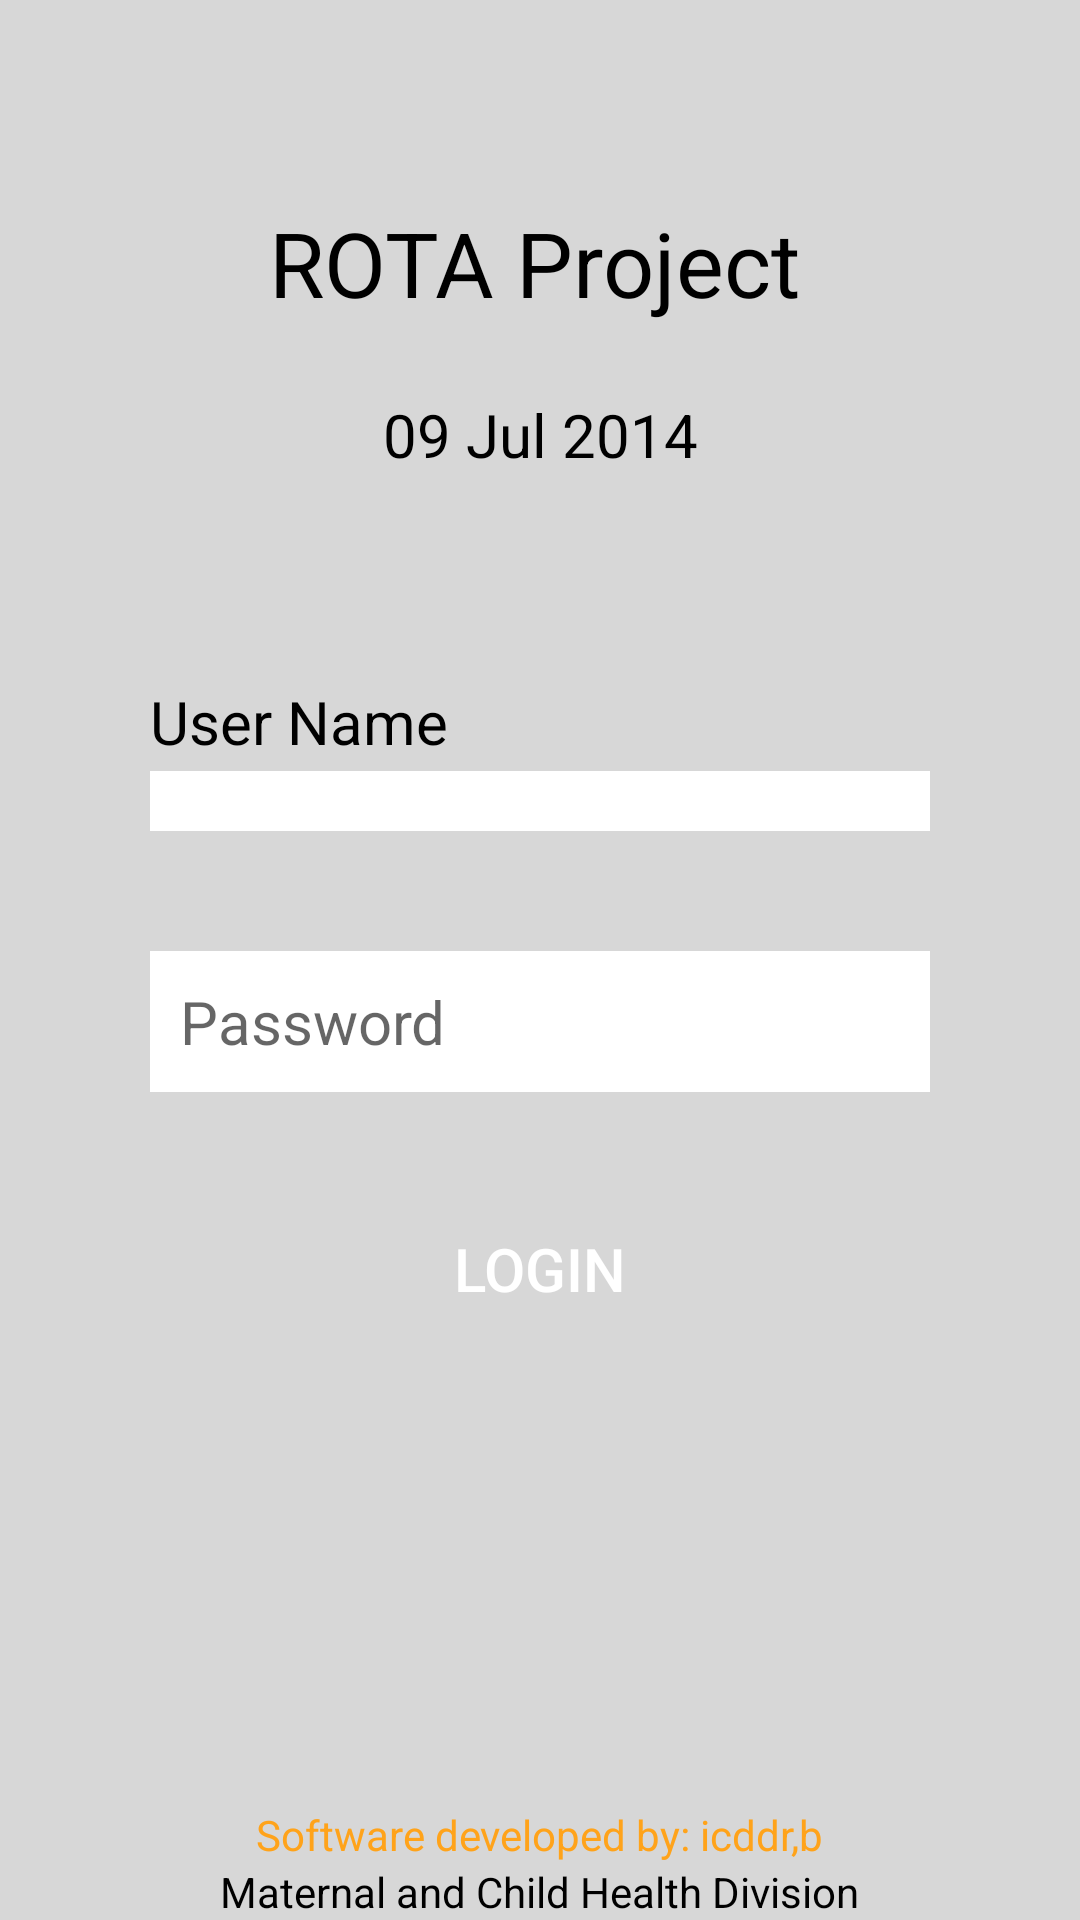

Produce the Android XML layout that renders to this screen, including the resource entries it uses.
<!-- AndroidManifest.xml: application theme CustomTheme -->
<!-- res/layout/login_activity.xml -->
<?xml version="1.0" encoding="utf-8"?>
<RelativeLayout xmlns:android="http://schemas.android.com/apk/res/android"
    xmlns:app="http://schemas.android.com/apk/res-auto"
    android:orientation="vertical"
    android:layout_width="fill_parent"
    android:layout_height="fill_parent" android:background="#D7D7D7">
    <LinearLayout android:layout_width="match_parent" android:layout_height="match_parent" android:orientation="vertical"
        android:layout_gravity="center_vertical" android:layout_marginTop="40dp">

    <include
        android:layout_width="fill_parent"
        android:layout_height="wrap_content"
        layout="@layout/form_heading" />

    <LinearLayout android:layout_width="fill_parent" android:layout_marginTop="10sp" android:layout_height="wrap_content" android:orientation="horizontal">
        <TextView
            android:id="@+id/lblSystemDate"
            android:layout_height="30sp"
            android:layout_width="fill_parent"
            android:gravity="center"
            android:text="09 Jul 2014"
            android:textColor="@color/login_page_text_color"
            android:textSize="20sp" />
    </LinearLayout>

    <LinearLayout android:layout_marginLeft="50sp" android:layout_marginRight="50sp" android:layout_marginTop="0sp" android:layout_marginBottom="20sp" android:layout_width="fill_parent"  android:layout_height="wrap_content" android:layout_gravity="center">
        <TextView
            android:id="@+id/UniqueUserId"
            android:layout_width="match_parent"
            android:layout_height="wrap_content" android:gravity="center_horizontal|center_vertical"
            android:textColor="@color/login_page_text_color"/>

    </LinearLayout>

    <LinearLayout android:layout_marginLeft="50sp" android:layout_marginRight="50sp" android:layout_marginTop="20sp" android:layout_marginBottom="0sp" android:layout_width="fill_parent" android:layout_height="wrap_content" android:layout_gravity="center">
        <TextView
            android:layout_height="30sp"
            android:layout_width="fill_parent"
            android:gravity="left"
            android:text="User Name"
            android:textColor="@color/login_page_text_color"
            android:textSize="20sp" />
    </LinearLayout>

    <LinearLayout android:layout_marginLeft="50sp" android:layout_marginRight="50sp" android:layout_marginTop="0sp" android:layout_marginBottom="20sp" android:layout_width="fill_parent"  android:layout_height="wrap_content" android:layout_gravity="center">
        <Spinner
            android:id="@+id/userId"
            android:layout_width="match_parent"
            android:layout_height="wrap_content"
            android:drawSelectorOnTop="true" android:enabled="true" android:background="@color/color_white"
            android:padding="10dp"/>

    </LinearLayout>

    <LinearLayout android:layout_marginLeft="50sp" android:layout_marginRight="50sp" android:layout_marginTop="0sp" android:layout_marginBottom="20sp" android:layout_width="fill_parent"  android:layout_height="wrap_content" android:layout_gravity="center">
        <EditText android:id="@+id/pass"
            android:layout_width="match_parent"
            android:layout_height="wrap_content" android:inputType="textPassword"
            android:layout_marginTop="20sp" android:layout_marginBottom="5dip"
            android:singleLine="true" android:hint="Password"
            android:password="true" android:text="" android:background="@color/color_white"
            android:padding="10dp"/>

    </LinearLayout>

    <LinearLayout android:layout_marginLeft="50sp" android:weightSum="1" android:layout_marginRight="50sp"  android:orientation="horizontal" android:layout_marginTop="0sp" android:layout_marginBottom="20sp"
        android:layout_width="match_parent" android:layout_height="wrap_content" android:layout_gravity="center">
        <Button android:id="@+id/btnLogin"  android:background="@drawable/button_style_green"
            android:layout_width="wrap_content" android:layout_weight="1"
            android:layout_height="wrap_content"
            android:layout_marginTop="10dip"
            android:layout_marginBottom="10sp" android:paddingTop="10dp" android:paddingBottom="10dp"
            android:text="Login" android:textColor="#FFFFFF"/>
    </LinearLayout>
    </LinearLayout>

    <LinearLayout
        android:layout_width="fill_parent"
        android:layout_height="match_parent"
        android:gravity="center|bottom"
        android:orientation="vertical">
        <TextView
            android:layout_width="wrap_content"
            android:layout_height="wrap_content"
            android:paddingBottom="0sp"
            android:text="Software developed by: icddr,b"
            android:textColor="#ffa31a" android:textSize="14dp"/>
        <TextView
            android:layout_width="wrap_content"
            android:layout_height="wrap_content"
            android:paddingBottom="0sp"
            android:text="Maternal and Child Health Division"
            android:textColor="#000000" android:textSize="14dp" />

    </LinearLayout>
</RelativeLayout>
<!-- res/layout/form_heading.xml (included above) -->
<?xml version="1.0" encoding="utf-8"?>
<LinearLayout xmlns:android="http://schemas.android.com/apk/res/android"
    android:layout_width="fill_parent"
    android:layout_height="wrap_content"
    android:isScrollContainer="true"
    android:orientation="vertical"
    android:overScrollMode="always"
    android:scrollbarAlwaysDrawVerticalTrack="true"
    android:scrollbarStyle="outsideInset"
    android:scrollbars="vertical" android:background="@color/login_page_background">

    <LinearLayout
        android:layout_width="fill_parent"
        android:layout_height="wrap_content"
        android:layout_gravity="center"
        android:layout_marginTop="20sp"
        android:visibility="visible">

        <ImageView
            android:layout_width="fill_parent"
            android:layout_height="wrap_content"
            android:gravity="center"
            android:paddingLeft="10px"
            android:paddingRight="10px"
            android:scaleType="center"
            android:src="@drawable/logo"
            android:text="@string/app_name"
            android:textColor="@color/login_page_text_color"
            android:textSize="30sp" />
    </LinearLayout>

    <LinearLayout
        android:layout_width="fill_parent"
        android:layout_height="wrap_content"
        android:layout_gravity="center"
        android:layout_marginBottom="10sp"
        android:layout_marginTop="5sp"
        android:visibility="visible">

        <TextView
            android:layout_width="fill_parent"
            android:layout_height="45sp"
            android:gravity="center"
            android:paddingLeft="10px"
            android:paddingRight="10px"
            android:text="@string/app_name"
            android:textColor="@color/login_page_text_color"
            android:textSize="30sp" />

    </LinearLayout>
</LinearLayout>
<!-- resources referenced by this layout -->
<resources>
  <color name="color_white">#FFFFFF</color>
  <color name="login_page_background">#D7D7D7</color>
  <color name="login_page_text_color">#000000</color>
  <string name="app_name">ROTA Project</string>
  <style name="CustomTheme" parent="Theme.AppCompat.Light.NoActionBar">
          <item name="android:windowBackground">@color/form_background_color</item>
          <item name="android:colorBackground">@color/form_background_color</item>
          <item name="android:textSize">20sp</item>
          <item name="android:textColor">#000000</item>
          <item name="android:icon">@android:color/transparent</item>
          <item name="windowActionBar">false</item>
          
          
          
          <item name="android:spinnerDropDownItemStyle">@style/icddrb_SpinnerItem</item>
      </style>
  <color name="form_background_color">#FFFFFF</color>
  <style name="icddrb_SpinnerItem" parent="Base.Widget.AppCompat.DropDownItem.Spinner">
          <item name="android:textColor">#000000</item>
          <item name="android:background">@drawable/icddrb_spinneritem</item>
          <item name="android:paddingTop">5sp</item>
          <item name="android:paddingLeft">5sp</item>
          <item name="android:paddingBottom">5sp</item>
          <item name="android:paddingRight">3dp</item>
          <item name="android:textSize">18dp</item>
      </style>
  <!-- drawable icddrb_spinneritem (drawable-v21) -->
  <?xml version="1.0" encoding="utf-8"?>
  <selector xmlns:android="http://schemas.android.com/apk/res/android">
      <item android:state_pressed="true">
          <shape android:shape="rectangle">
              
              <gradient android:angle="270" android:startColor="#D7D7D7" android:endColor="#D7D7D7" android:type="linear" />
          </shape>
          <color android:color="#69CB3F" />
      </item>
  
      <item >
          <shape android:shape="rectangle">
              
              <gradient android:angle="270" android:startColor="#F3F3F3" android:endColor="#F3F3F3" android:type="linear" />
              <stroke android:color="#D7D7D7" android:width="@dimen/button_line_width"/>
          </shape>
          <color android:color="#69CB3F" />
      </item>
  </selector>
  <dimen name="button_line_width">2dp</dimen>
</resources>
